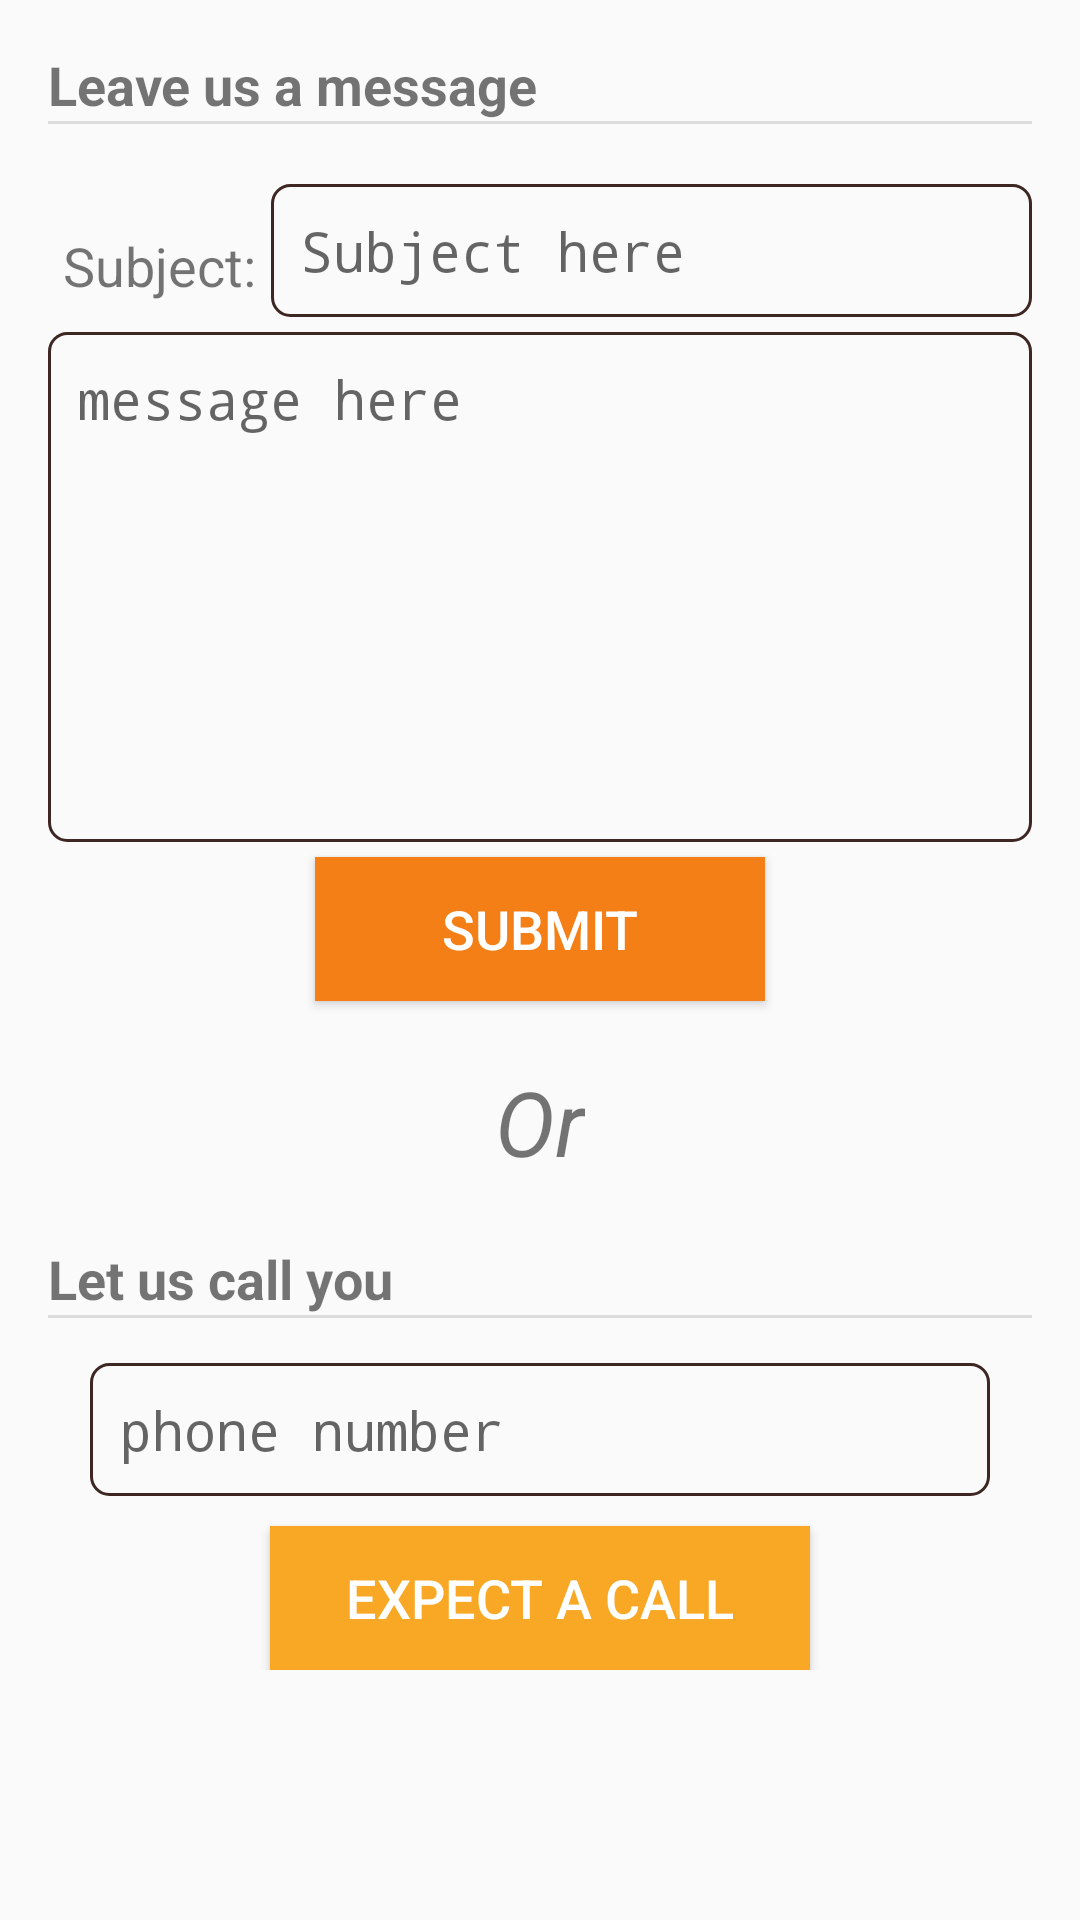

This screen was rendered from an Android layout file. Write that file and the resources it references.
<!-- AndroidManifest.xml: application theme AppTheme -->
<!-- res/layout/fragment_others.xml -->
<ScrollView xmlns:android="http://schemas.android.com/apk/res/android"
    xmlns:tools="http://schemas.android.com/tools"
    android:layout_width="match_parent"
    android:layout_height="wrap_content"
    android:padding="16dp"
    tools:context="com.droid.omega.easepay.OthersFragment">

    <LinearLayout
        android:layout_width="match_parent"
        android:layout_height="wrap_content"
        android:orientation="vertical">

        <TextView
            android:layout_width="wrap_content"
            android:layout_height="wrap_content"
            android:textStyle="bold"
            android:textSize="18sp"
            android:text="Leave us a message"/>

        <View
            style="@style/Divider"
            />

        <RelativeLayout
            android:layout_width="match_parent"
            android:layout_height="wrap_content"
            android:layout_marginTop="20dp"
            android:layout_marginBottom="5dp">
            <TextView
                android:id="@+id/subject_title"
                android:layout_width="wrap_content"
                android:layout_height="wrap_content"
                android:text="Subject:"
                android:textSize="18sp"
                android:layout_alignBottom="@+id/subject"
                android:padding="5dp"/>
            <EditText
                android:id="@+id/subject"
                android:layout_width="300dp"
                android:layout_height="wrap_content"
                android:layout_toRightOf="@+id/subject_title"
                android:hint="Subject here"
                android:typeface="monospace"
                android:background="@drawable/edittext_border"
                android:singleLine="true"/>
        </RelativeLayout>

        <EditText
            android:layout_width="match_parent"
            android:layout_height="170dp"
            android:inputType="textMultiLine"
            android:ems="10"
            android:id="@+id/message"
            android:hint="message here"
            android:allowUndo="true"
            android:autoText="true"
            android:editable="false"
            android:gravity="top|left"
            android:typeface="monospace"
            android:nestedScrollingEnabled="true"
            android:background="@drawable/edittext_border"/>
        <Button
            android:id="@+id/submit_email"
            android:layout_width="150dp"
            android:layout_height="wrap_content"
            android:text="Submit"
            android:textSize="18sp"
            android:layout_gravity="center_horizontal"
            android:background="@color/main_btn"
            android:layout_marginTop="5dp"
            android:textColor="@color/windowBackground"/>

        <TextView
            android:layout_width="wrap_content"
            android:layout_height="wrap_content"
            android:text="Or"
            android:textStyle="italic"
            android:textSize="30sp"
            android:layout_gravity="center_horizontal"
            android:layout_marginTop="20dp"
            android:layout_marginBottom="20dp"/>

        <TextView
            android:layout_width="wrap_content"
            android:layout_height="wrap_content"
            android:textStyle="bold"
            android:textSize="18sp"
            android:text="Let us call you"/>

        <View
            style="@style/Divider"
            />

        <EditText
            android:id="@+id/phone_number"
            android:layout_width="300dp"
            android:layout_height="wrap_content"
            android:layout_gravity="center_horizontal"
            android:inputType="phone"
            android:hint="phone number"
            android:layout_marginTop="15dp"
            android:layout_marginBottom="5dp"
            android:background="@drawable/edittext_border"
            android:typeface="monospace"
            android:singleLine="true"/>

        <Button
            android:id="@+id/expect_call"
            android:layout_width="180dp"
            android:layout_height="wrap_content"
            android:text="Expect a Call"
            android:textSize="18sp"
            android:layout_gravity="center_horizontal"
            android:background="@color/sec_btn"
            android:layout_marginTop="5dp"
            android:textColor="@color/windowBackground"/>

    </LinearLayout>
</ScrollView>
<!-- resources referenced by this layout -->
<resources>
  <color name="main_btn">#F57F17</color>
  <color name="sec_btn">#F9A825</color>
  <color name="windowBackground">#FFFFFF</color>
  <!-- drawable edittext_border (drawable) -->
  <?xml version="1.0" encoding="utf-8"?>
  <shape xmlns:android="http://schemas.android.com/apk/res/android">
      <solid android:color="@android:color/transparent"/>
      <padding android:bottom="10dp"
          android:left="10dp"
          android:right="10dp"
          android:top="10dp"/>
      <stroke
          android:width="1dp"
          android:color="@color/colorPrimaryDark"/>
      <corners
          android:radius="6dp"/>
  
  </shape>
  <style name="Divider">
          <item name="android:layout_width">match_parent</item>
          <item name="android:layout_height">1dp</item>
          <item name="android:background">?android:attr/listDivider</item>
      </style>
  <style name="AppTheme" parent="Theme.AppCompat.Light.DarkActionBar">
          
          <item name="colorPrimary">@color/colorPrimary</item>
          <item name="colorPrimaryDark">@color/colorPrimaryDark</item>
          <item name="colorAccent">@color/colorAccent</item>
      </style>
  <color name="colorPrimaryDark">#3e2723</color>
  <color name="colorPrimary">#4e342e</color>
  <color name="colorAccent">#ffa726</color>
</resources>
